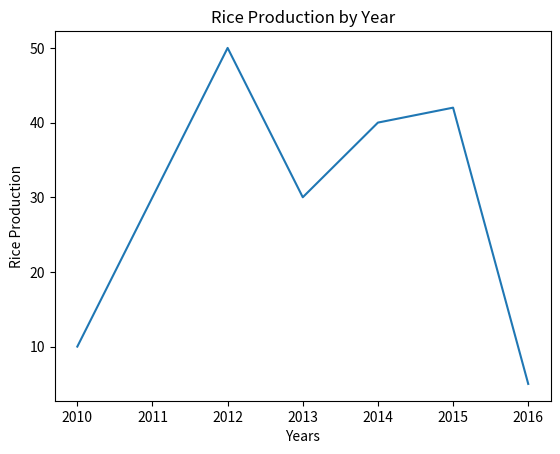

The matplotlib source for this figure:
import matplotlib.pyplot as pyplot

year=[2010,2011,2012,2013,2014,2015,2016]
rice=[10,30,50,30,40,42,5]

pyplot.xlabel("Years")
pyplot.ylabel("Rice Production")
pyplot.title("Rice Production by Year")
pyplot.plot(year,rice)
pyplot.show()
